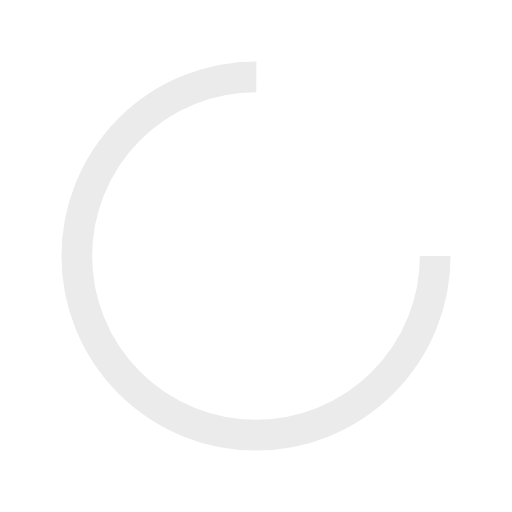
t = 0.00 s
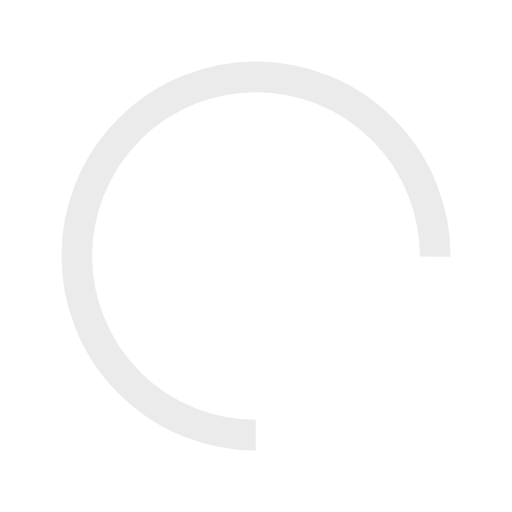
t = 0.29 s
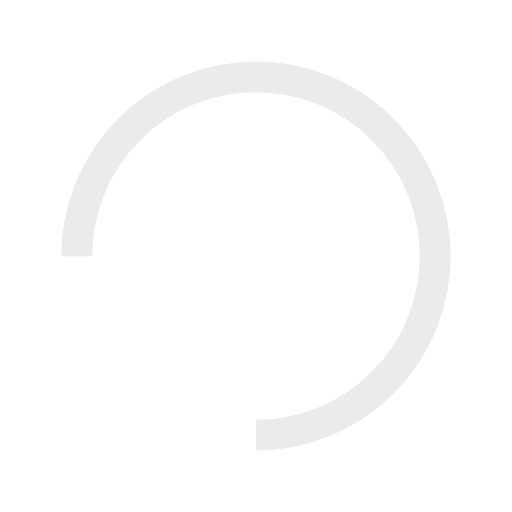
t = 0.58 s
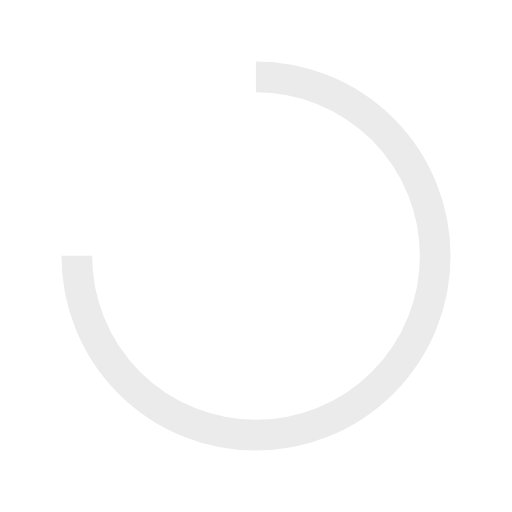
t = 0.87 s

The animated SVG that drew these frames (rendered in a browser with its animation timeline set to each time). Animation: 1 SMIL element (animateTransform=1); one cycle of 1.16 s, repeats indefinitely.

<?xml version="1.0" encoding="utf-8"?>
<svg xmlns="http://www.w3.org/2000/svg" xmlns:xlink="http://www.w3.org/1999/xlink" style="margin: auto; background: none; display: block; shape-rendering: auto;" width="202px" height="202px" viewBox="0 0 100 100" preserveAspectRatio="xMidYMid">
<circle cx="50" cy="50" fill="none" stroke="#ebebeb" stroke-width="6" r="35" stroke-dasharray="164.93361431346415 56.97787143782138">
  <animateTransform attributeName="transform" type="rotate" repeatCount="indefinite" dur="1.1627906976744187s" values="0 50 50;360 50 50" keyTimes="0;1"></animateTransform>
</circle>
<!-- [ldio] generated by https://loading.io/ --></svg>
